Dataset: data (GitHub, memoverflow/msopenhack). Classes: axes, boots, carabiners, crampons, gloves, hardshell jackets, harnesses, helmets, insulated jackets, pulleys, rope, tents.

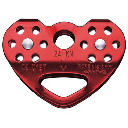
Label: pulleys

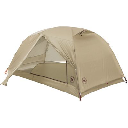
Label: tents

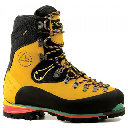
Label: boots

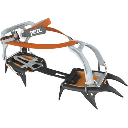
Label: crampons

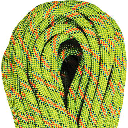
Label: rope

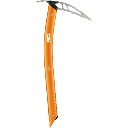
Label: axes
